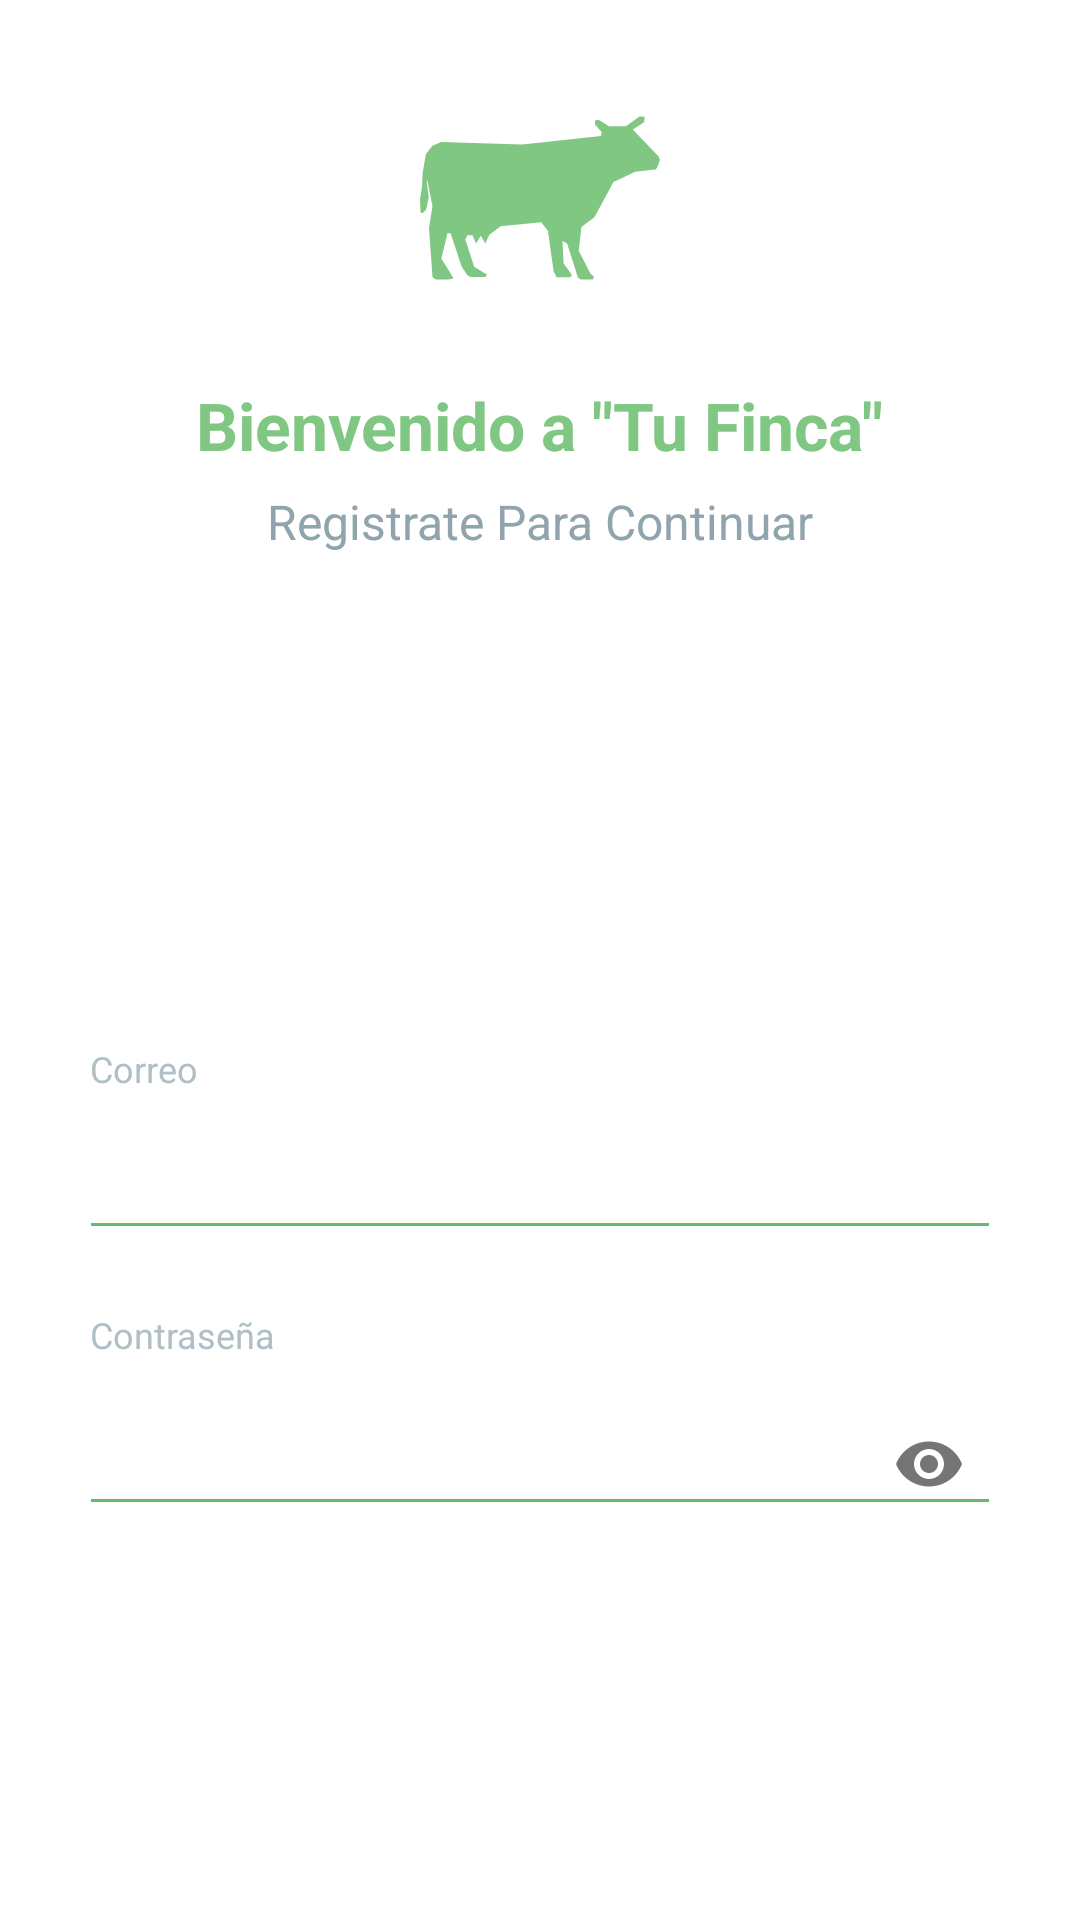

Write the Android layout XML for this screen, with the resource values it uses.
<!-- AndroidManifest.xml: application theme AppTheme -->
<!-- res/layout/activity_login.xml -->
<?xml version="1.0" encoding="utf-8"?>
<RelativeLayout android:orientation="vertical"
    android:background="@android:color/white"
    android:layout_width="fill_parent"
    android:layout_height="fill_parent"
    xmlns:android="http://schemas.android.com/apk/res/android"
    xmlns:app="http://schemas.android.com/apk/res-auto">

    <LinearLayout android:orientation="vertical" android:padding="@dimen/spacing_large" android:layout_width="330.0dip" android:layout_height="fill_parent" android:layout_centerInParent="true">
        <View android:layout_width="0.0dip" android:layout_height="@dimen/spacing_middle" />

        <ImageView
            android:layout_width="80.0dip"
            android:layout_height="82dp"
            android:layout_gravity="center_horizontal"
            android:src="@drawable/ic_cow2"
            android:tint="@color/green_300" />
        <View android:layout_width="0.0dip" android:layout_height="@dimen/spacing_large" />

        <TextView
            android:layout_width="wrap_content"
            android:layout_height="31dp"
            android:layout_gravity="center_horizontal"
            android:layout_marginTop="@dimen/spacing_medium"
            android:text="@string/bienvenida"
            android:textAppearance="@style/Base.TextAppearance.AppCompat.Large"
            android:textColor="@color/green_300"
            android:textStyle="bold" />

        <TextView
            android:id="@+id/info"
            android:layout_width="wrap_content"
            android:layout_height="24dp"
            android:layout_gravity="center_horizontal"
            android:layout_marginTop="@dimen/spacing_medium"
            android:text="@string/regist"
            android:textAppearance="@style/Base.TextAppearance.AppCompat.Subhead"
            android:textColor="@color/blue_grey_300" />

        <View
            android:layout_width="0.0dip"
            android:layout_height="0.0dip"
            android:layout_weight="1.0" />

        <TextView
            android:layout_width="wrap_content"
            android:layout_height="wrap_content"
            android:text="@string/Correo"
            android:textAppearance="@style/Base.TextAppearance.AppCompat.Caption"
            android:textColor="@color/blue_grey_200" />

        <com.google.android.material.textfield.TextInputLayout
            android:layout_width="fill_parent"
            android:layout_height="wrap_content"
            android:textColorHint="@color/grey_40">

            <androidx.appcompat.widget.AppCompatEditText
                android:id="@+id/correo"
                android:layout_width="fill_parent"
                android:layout_height="wrap_content"
                android:layout_marginLeft="-4.0dip"
                android:layout_marginRight="-4.0dip"
                android:inputType="text"
                android:maxLength="50"
                android:maxLines="1"
                android:singleLine="true"
                android:textColor="@color/blue_grey_800"
                android:theme="@style/EditText.Green" />

        </com.google.android.material.textfield.TextInputLayout>

        <View android:layout_width="0.0dip" android:layout_height="@dimen/spacing_mlarge" />

        <TextView
            android:layout_width="wrap_content"
            android:layout_height="wrap_content"
            android:text="@string/pass"
            android:textAppearance="@style/Base.TextAppearance.AppCompat.Caption"
            android:textColor="@color/blue_grey_200" />

        <com.google.android.material.textfield.TextInputLayout
            android:layout_width="fill_parent"
            android:layout_height="wrap_content"
            android:textColorHint="@color/grey_40"
            app:passwordToggleEnabled="true">

            <androidx.appcompat.widget.AppCompatEditText
                android:id="@+id/password"
                android:layout_width="fill_parent"
                android:layout_height="wrap_content"
                android:layout_marginLeft="-4.0dip"
                android:layout_marginRight="-4.0dip"
                android:inputType="textPassword"
                android:maxLength="50"
                android:maxLines="1"
                android:singleLine="true"
                android:textColor="@color/blue_grey_800"
                android:theme="@style/EditText.Green" />

        </com.google.android.material.textfield.TextInputLayout>


        <View android:layout_width="0.0dip" android:layout_height="@dimen/spacing_mxlarge" />

        <Button
            android:onClick="GOgo"
            android:layout_width="fill_parent"
            android:layout_height="wrap_content"
            android:layout_marginLeft="-4.0dip"
            android:layout_marginRight="-4.0dip"
            android:background="@drawable/btn_rounded_green_300"
            android:text="@string/ingresar"
            android:textAllCaps="false"
            android:textColor="@android:color/white"
            android:textStyle="bold" />
        <View android:layout_width="0.0dip" android:layout_height="@dimen/spacing_medium" />

        <LinearLayout
            android:visibility="gone"
            android:id="@+id/sign_up_for_account"
            android:layout_width="fill_parent"
            android:layout_height="wrap_content"
            android:layout_marginTop="@dimen/spacing_medium"
            android:gravity="center"
            android:orientation="horizontal">

            <TextView
                android:layout_width="wrap_content"
                android:layout_height="match_parent"
                android:text="SIGN UP FOR AN ACCOUNT?"
                android:textAppearance="@style/Base.TextAppearance.AppCompat.Caption"
                android:textColor="@color/blue_grey_400" />
        </LinearLayout>
        <View android:layout_width="0.0dip" android:layout_height="@dimen/spacing_xlarge" />
    </LinearLayout>
</RelativeLayout>
<!-- resources referenced by this layout -->
<resources>
  <color name="blue_grey_200">#ffb0bec5</color>
  <color name="blue_grey_300">#ff90a4ae</color>
  <color name="blue_grey_400">#ff78909c</color>
  <color name="blue_grey_800">#ff37474f</color>
  <color name="green_300">#ff81c784</color>
  <color name="grey_40">#ff999999</color>
  <dimen name="spacing_large">15.0dip</dimen>
  <dimen name="spacing_medium">5.0dip</dimen>
  <dimen name="spacing_middle">10.0dip</dimen>
  <dimen name="spacing_mlarge">20.0dip</dimen>
  <dimen name="spacing_mxlarge">25.0dip</dimen>
  <dimen name="spacing_xlarge">35.0dip</dimen>
  <!-- drawable ic_cow2 (drawable) -->
  <vector android:height="24.00005dp" android:viewportHeight="475.696"
      android:viewportWidth="475.695" android:width="24dp" xmlns:android="http://schemas.android.com/apk/res/android">
      <path android:fillColor="#FF000000" android:pathData="M473.006,155.496l-51.252,-53.468l22.307,-14.227l1.302,-11.088l-10.347,-0.617l-26.834,19.301l-33.485,0.029l-20.498,-12.516l-7.342,1.499l0.108,8.137l13.213,14.634l-1.742,7.687l-155.498,16.723l-161.069,-4.498l-17.357,7.276l-12.785,16.246l-6.578,38l-1.162,27.316l-3.987,25.507l1.096,25.405l4.484,0.917l6.518,-7.176l5.299,-23.837l-4.295,-33.068l1.494,-0.225l10.096,50.342l-6.877,43.69l6.279,87.196l0.598,9.656l6.119,5.22l27.055,0.042l8.718,-2.637l-24.205,-39.417l12.008,-50.056l6.289,0.011l21.943,66.553l11.311,17.086l5.58,3.435l29.865,0.022l3.832,-4.795l-25.853,-15.881l-17.529,-53.984l4.394,-8.764l10.297,0.956l6.465,15.83l9.365,-15.43l9.074,15.496l7.686,-16.826l22.623,-17.39l80.279,-7.688l13.474,16.473l11.356,80.53l5.974,11.571l27.354,-0.011l2.949,-4.336l-16.626,-23.141l-1.998,-44.065l8.978,4.983l9.457,29.271l12.027,38.008l5.393,4.181l24.474,0.015l2.032,-5.527l-7.155,-6.622l-23.078,-45.101l5.32,-47.266l25.86,-19.129l37.67,-69.969l43.357,-20.016l39.871,-4.539l3.418,-3.706l5.58,-15.726z"/>
  </vector>
  <string name="Correo">Correo</string>
  <string name="bienvenida">Bienvenido a \"Tu Finca\"</string>
  <string name="ingresar">Ingresar</string>
  <string name="pass">Contraseña</string>
  <string name="regist">Registrate Para Continuar</string>
  <style name="EditText.Green" parent="@style/AppTheme">
          <item name="colorControlActivated">@color/green_500</item>
          <item name="colorControlHighlight">@color/green_500</item>
          <item name="colorControlNormal">@color/green_400</item>
      </style>
  <style name="AppTheme" parent="Theme.AppCompat.Light.NoActionBar">
          
          <item name="colorPrimary">@color/green_400</item>
          <item name="colorPrimaryDark">@color/green_600</item>
          <item name="colorAccent">@color/purple_800</item>
      </style>
  <color name="green_500">#ff4caf50</color>
  <color name="green_400">#ff66bb6a</color>
  <color name="green_600">#ff43a047</color>
  <color name="purple_800">#ff6a1b9a</color>
</resources>
